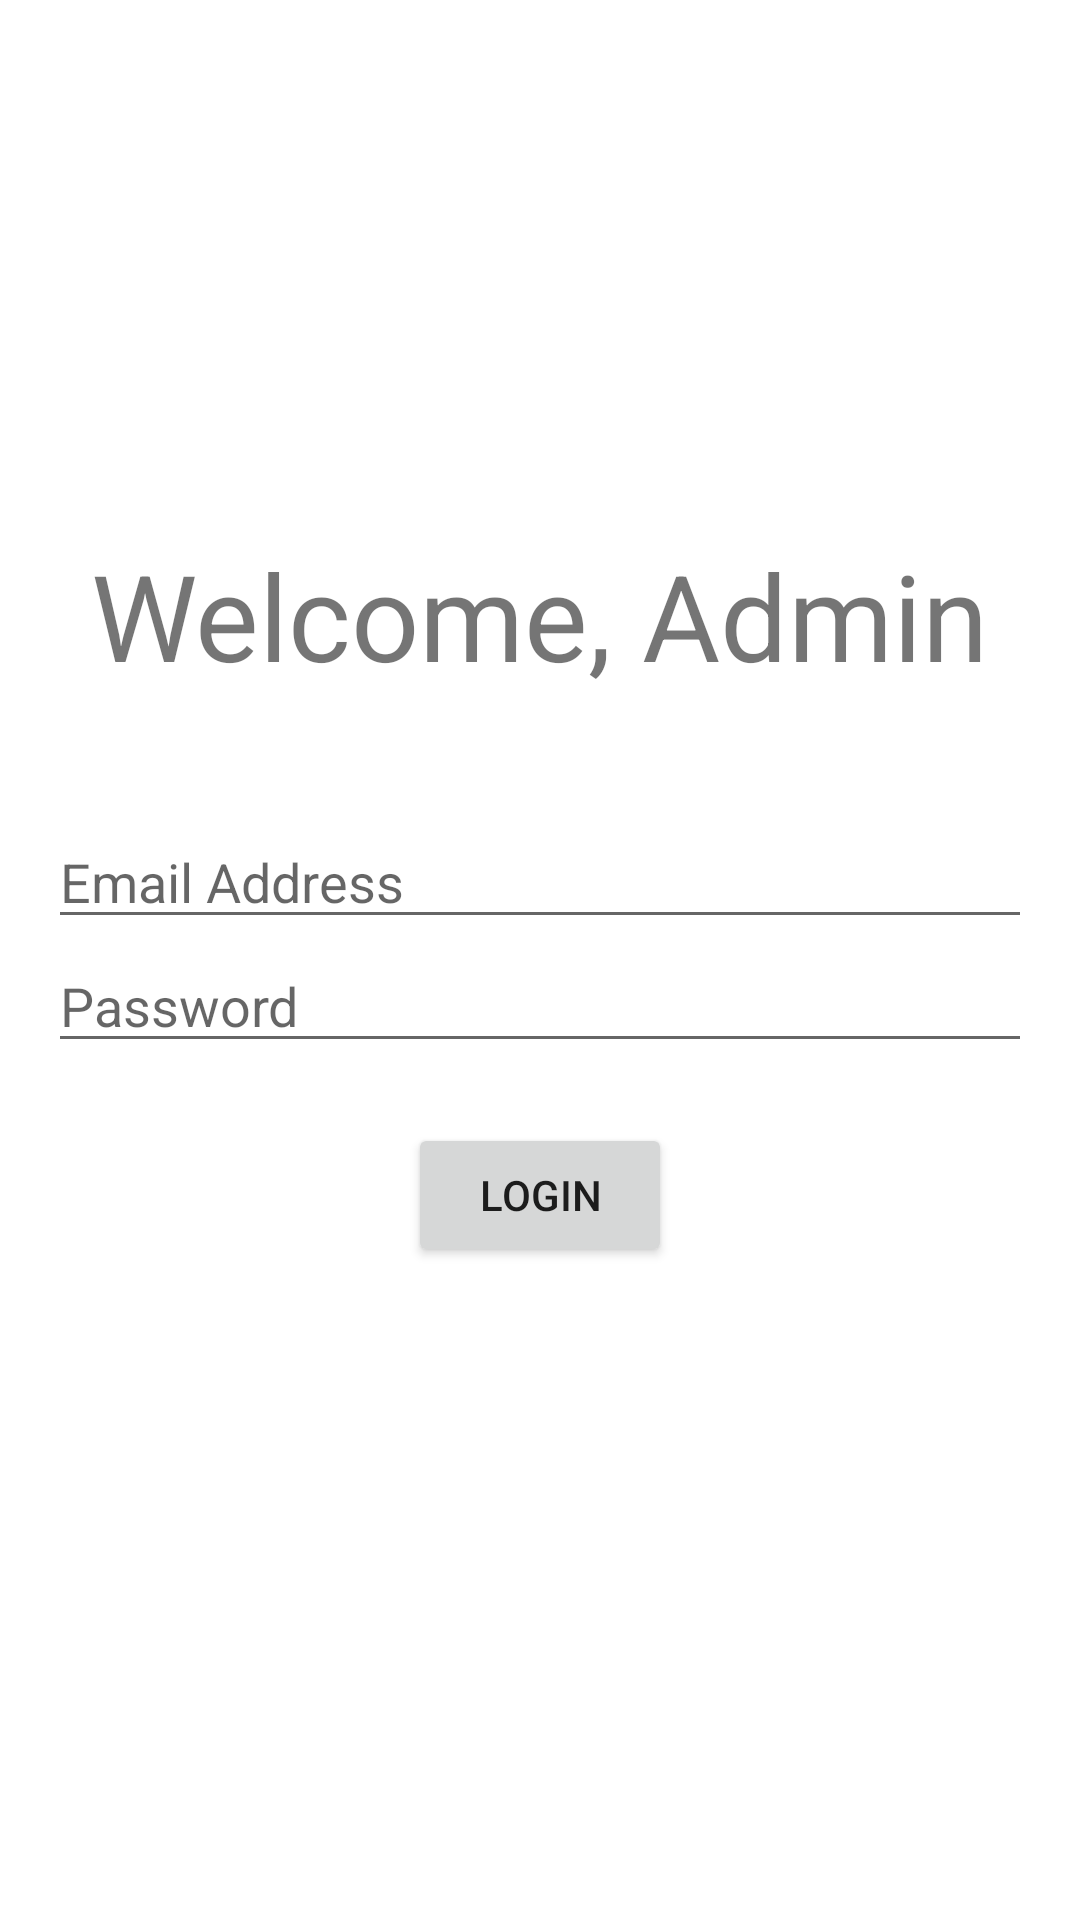

This screen was rendered from an Android layout file. Write that file and the resources it references.
<!-- AndroidManifest.xml: application theme Theme.MyECommerceAdminApp -->
<!-- res/layout/fragment_login.xml -->
<?xml version="1.0" encoding="utf-8"?>
<layout xmlns:android="http://schemas.android.com/apk/res/android"
    xmlns:tools="http://schemas.android.com/tools">

    <data>

    </data>

    <LinearLayout
        android:layout_width="match_parent"
        android:layout_height="match_parent"
        android:orientation="vertical"
        android:gravity="center"
        android:padding="16sp"
        tools:context=".LoginFragment">

        <TextView
            android:layout_width="wrap_content"
            android:layout_height="wrap_content"
            android:text="Welcome, Admin"
            android:layout_marginBottom="40dp"
            android:textSize="40sp" />

        <EditText
            android:layout_width="match_parent"
            android:layout_height="wrap_content"
            android:id="@+id/emailInputET"
            android:inputType="textEmailAddress"
            android:hint="Email Address"
            android:drawableStart="@drawable/email" />

        <EditText
            android:layout_width="match_parent"
            android:layout_height="wrap_content"
            android:id="@+id/passwordInputET"
            android:inputType="textPassword"
            android:hint="Password"
            android:drawableLeft="@drawable/lock" />

        <Button
            android:layout_marginTop="20dp"
            android:layout_width="wrap_content"
            android:layout_height="wrap_content"
            android:id="@+id/loginBtn"
            android:text="Login" />


        <TextView
            android:padding="10dp"
            android:id="@+id/errMsgTV"
            android:layout_width="wrap_content"
            android:layout_height="wrap_content"
            tools:text="Error Error" />
    </LinearLayout>
</layout>
<!-- resources referenced by this layout -->
<resources>
  <style name="Theme.MyECommerceAdminApp" parent="Theme.MaterialComponents.DayNight.DarkActionBar">
          
          <item name="colorPrimary">@color/purple_500</item>
          <item name="colorPrimaryVariant">@color/purple_700</item>
          <item name="colorOnPrimary">@color/white</item>
          
          <item name="colorSecondary">@color/teal_200</item>
          <item name="colorSecondaryVariant">@color/teal_700</item>
          <item name="colorOnSecondary">@color/black</item>
          
          <item name="android:statusBarColor" tools:targetApi="l">?attr/colorPrimaryVariant</item>
          
      </style>
  <!-- not gathered from this repository: default colours our renderer supplied (Android Studio template values) -->
  <color name="purple_500">#FF6200EE</color>
  <color name="purple_700">#FF3700B3</color>
  <color name="teal_200">#FF03DAC5</color>
  <color name="teal_700">#FF018786</color>
  <color name="black">#FF000000</color>
  <color name="white">#FFFFFFFF</color>
</resources>
